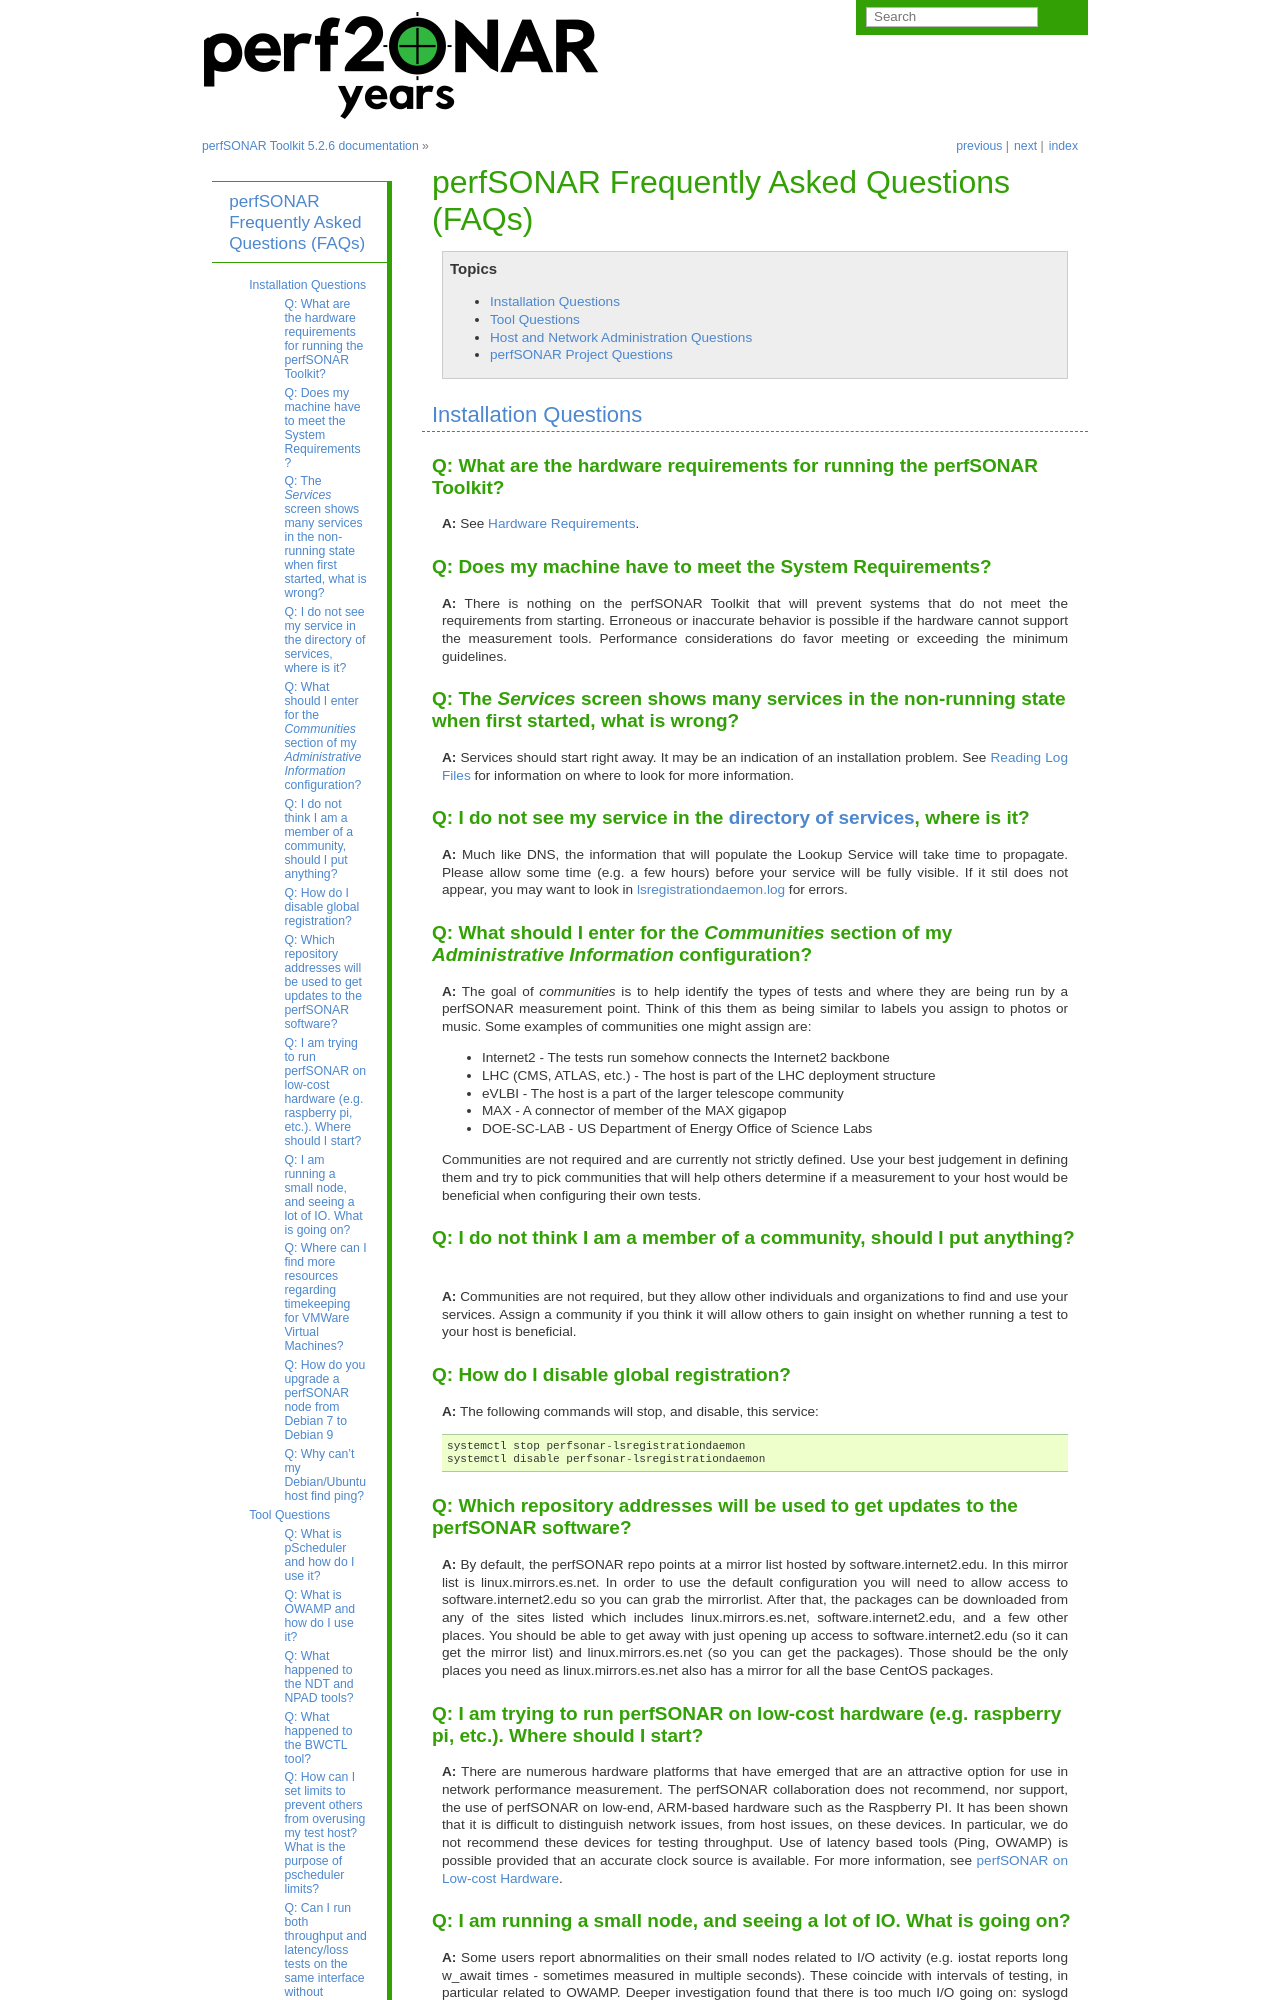

repository: perfsonar/docs · page: FAQ.html · generator: sphinx

*******************************************
perfSONAR Frequently Asked Questions (FAQs)
*******************************************

.. contents:: Topics
    :depth: 1
    :local:
    

Installation Questions
----------------------------

Q: What are the hardware requirements for running the perfSONAR Toolkit?
===========================================================================

**A:** See :doc:`install_hardware`. 

Q: Does my machine have to meet the System Requirements?
===========================================================================

**A:** There is nothing on the perfSONAR Toolkit that will prevent systems that do not meet the requirements from starting. Erroneous or inaccurate behavior is possible if the hardware cannot support the measurement tools. Performance considerations do favor meeting or exceeding the minimum guidelines.

Q: The *Services* screen shows many services in the non-running state when first started, what is wrong?
======================================================================================================================================================

**A:** Services should start right away. It may be an indication of an installation problem. See :doc:`manage_logs` for information on where to look for more information.

Q: I do not see my service in the `directory of services <https://stats.perfsonar.net>`_, where is it?
======================================================================================================================================================

**A:** Much like DNS, the information that will populate the Lookup Service will take time to propagate. Please allow some time (e.g. a few hours) before your service will be fully visible. If it stil does not appear, you may want to look in :ref:`lsregistrationdaemon.log <config_files-lsreg-logs-primary>` for errors.

Q: What should I enter for the *Communities* section of my *Administrative Information* configuration?
======================================================================================================================================================

**A:** The goal of *communities* is to help identify the types of tests and where they are being run by a perfSONAR measurement point. Think of this them as being similar to labels you assign to photos or music. Some examples of communities one might assign are:

- Internet2 - The tests run somehow connects the Internet2 backbone
- LHC (CMS, ATLAS, etc.) - The host is part of the LHC deployment structure
- eVLBI - The host is a part of the larger telescope community
- MAX - A connector of member of the MAX gigapop
- DOE-SC-LAB - US Department of Energy Office of Science Labs

Communities are not required and are currently not strictly defined. Use your best judgement in defining them and try to pick communities that will help others determine if a measurement to your host would be beneficial when configuring their own tests. 

Q: I do not think I am a member of a community, should I put anything?
===========================================================================

**A:** Communities are not required, but they allow other individuals and organizations to find and use your services. Assign a community if you think it will allow others to gain insight on whether running a test to your host is beneficial.

Q: How do I disable global registration?
===========================================================================

**A:** The following commands will stop, and disable, this service::
        
        systemctl stop perfsonar-lsregistrationdaemon
        systemctl disable perfsonar-lsregistrationdaemon
 
Q: Which repository addresses will be used to get updates to the perfSONAR software?
========================================================================================================================================================================================
**A:** By default, the perfSONAR repo points at a mirror list hosted by software.internet2.edu. In this mirror list is linux.mirrors.es.net. In order to use the default configuration you will need to allow access to software.internet2.edu so you can grab the mirrorlist. After that, the packages can be downloaded from any of the sites listed which includes linux.mirrors.es.net, software.internet2.edu, and a few other places. You should be able to get away with just opening up access to software.internet2.edu (so it can get the mirror list) and linux.mirrors.es.net (so you can get the packages). 
Those should be the only places you need as linux.mirrors.es.net also has a mirror for all the base CentOS packages.


Q: I am trying to run perfSONAR on low-cost hardware (e.g. raspberry pi, etc.). Where should I start?
========================================================================================================================================================================================
**A:** There are numerous hardware platforms that have emerged that are an attractive option for use in network performance measurement. The perfSONAR collaboration does not recommend, nor support, the use of perfSONAR on low-end, ARM-based hardware such as the Raspberry PI. It has been shown that it is difficult to distinguish network issues, from host issues, on these devices. In particular, we do not recommend these devices for testing throughput. Use of latency based tools (Ping, OWAMP) is possible provided that an accurate clock source is available.
For more information, see :doc:`install_small_node_details`.


Q: I am running a small node, and seeing a lot of IO. What is going on?
========================================================================================================================================================================================
**A:** Some users report abnormalities on their small nodes related to I/O activity (e.g. iostat reports long w_await times - sometimes measured in multiple seconds). These coincide with intervals of testing, in particular related to OWAMP.
Deeper investigation found that there is too much I/O going on: syslogd and systemd-journald processing syslog messages from "owampd and powstream” in “/var/log/messages”, sometimes up to 30-40 syslog messages per second depending on the testing configuration of a host. Given that small nodes are based on flash memory, changes should be made to ensure a more balanced approach to logging:
Do journaling on memory by editing “/etc/systemd/journald.conf”.
Make option "Storage=volatile” instead of the default “Storage=auto”. Make sure to limit the maximum usage of memory for journaling. You can do this by fiddling with “RuntimeKeepFree” and “RuntimeMaxUse” options.
Don’t *restart* the journaling service (i.e., don’t do “systemctl restart systemd-journald”). Do an *OS reboot* instead.
